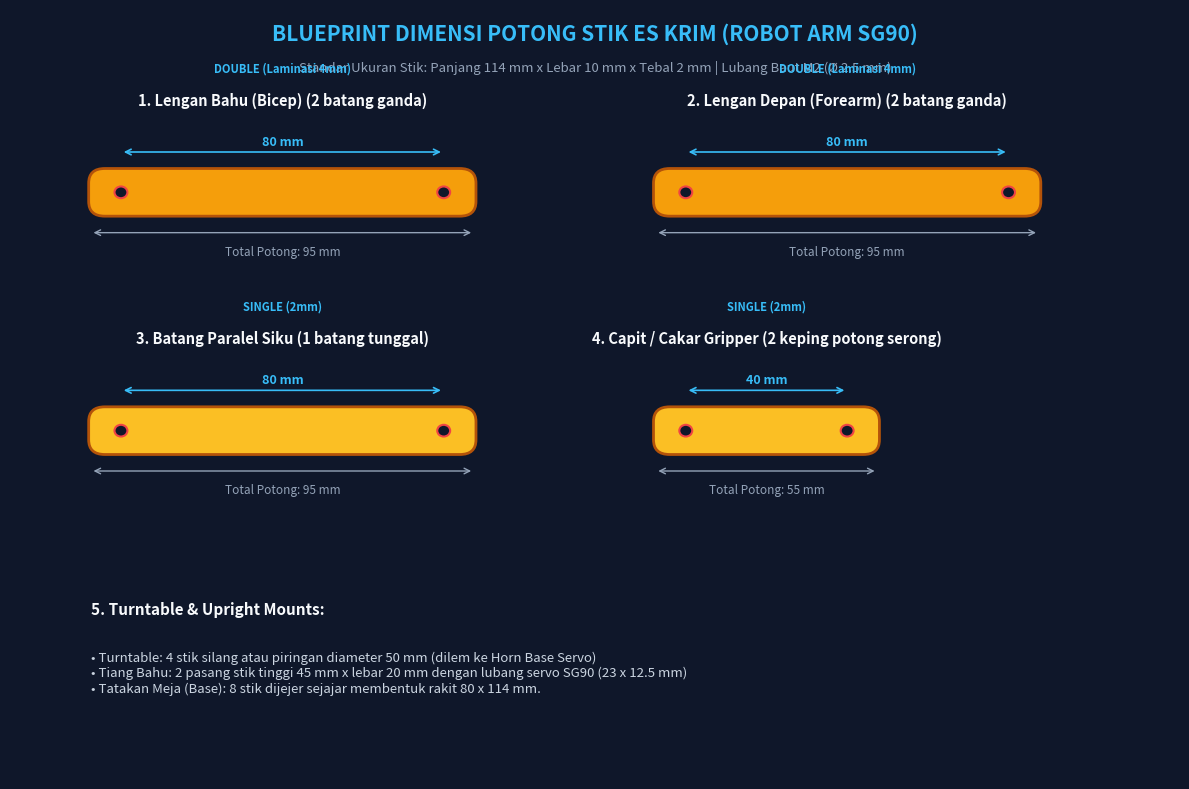
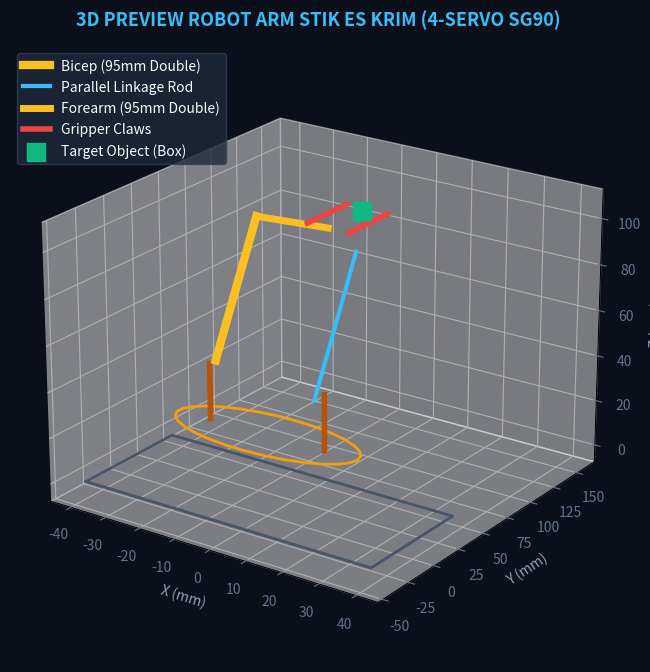

These charts were generated, in order, by the following Python code:
import os
import math
import struct
import numpy as np
import matplotlib.pyplot as plt
import matplotlib.patches as patches
from mpl_toolkits.mplot3d import Axes3D
from mpl_toolkits.mplot3d.art3d import Poly3DCollection

# Output directory
OUT_DIR = r"C:\KULIAHHHHHHHHH\TUGAS KULIAH\SEMESTER 5\IOT + SISTEM KENDALI\desain_arm_stik_eskrim"
os.makedirs(OUT_DIR, exist_ok=True)

# =========================================================================
# STL & OBJ 3D MESH BUILDER
# =========================================================================
class STLMesh:
    def __init__(self):
        self.triangles = []

    def add_triangle(self, p1, p2, p3):
        v1 = np.array(p1, dtype=float)
        v2 = np.array(p2, dtype=float)
        v3 = np.array(p3, dtype=float)
        normal = np.cross(v2 - v1, v3 - v1)
        norm = np.linalg.norm(normal)
        if norm > 1e-9:
            normal = normal / norm
        else:
            normal = np.array([0.0, 0.0, 1.0])
        self.triangles.append((tuple(normal), tuple(p1), tuple(p2), tuple(p3)))

    def add_quad(self, p1, p2, p3, p4):
        self.add_triangle(p1, p2, p3)
        self.add_triangle(p1, p3, p4)

    def add_box(self, cx, cy, cz, sx, sy, sz):
        dx, dy, dz = sx / 2.0, sy / 2.0, sz / 2.0
        x0, x1 = cx - dx, cx + dx
        y0, y1 = cy - dy, cy + dy
        z0, z1 = cz - dz, cz + dz

        c000, c100 = (x0, y0, z0), (x1, y0, z0)
        c110, c010 = (x1, y1, z0), (x0, y1, z0)
        c001, c101 = (x0, y0, z1), (x1, y0, z1)
        c111, c011 = (x1, y1, z1), (x0, y1, z1)

        self.add_quad(c000, c010, c110, c100)
        self.add_quad(c001, c101, c111, c011)
        self.add_quad(c000, c100, c101, c001)
        self.add_quad(c110, c010, c011, c111)
        self.add_quad(c010, c000, c001, c011)
        self.add_quad(c100, c110, c111, c101)

    def add_cylinder(self, cx, cy, z_bottom, z_top, radius_bottom, radius_top=None, segments=20):
        if radius_top is None:
            radius_top = radius_bottom
        angles = [2.0 * math.pi * i / segments for i in range(segments)]
        bot_pts = [(cx + radius_bottom * math.cos(a), cy + radius_bottom * math.sin(a), z_bottom) for a in angles]
        top_pts = [(cx + radius_top * math.cos(a), cy + radius_top * math.sin(a), z_top) for a in angles]

        for i in range(segments):
            ni = (i + 1) % segments
            self.add_quad(bot_pts[i], bot_pts[ni], top_pts[ni], top_pts[i])

        c_bot = (cx, cy, z_bottom)
        c_top = (cx, cy, z_top)
        for i in range(segments):
            ni = (i + 1) % segments
            self.add_triangle(c_bot, bot_pts[ni], bot_pts[i])
            self.add_triangle(c_top, top_pts[i], top_pts[ni])

    def add_stick(self, x1, y1, z1, x2, y2, z2, width=10.0, thickness=2.0):
        """Menambahkan sebatang stik es krim dari koordinat p1 ke p2 dengan penampang width x thickness."""
        p1 = np.array([x1, y1, z1], dtype=float)
        p2 = np.array([x2, y2, z2], dtype=float)
        d = p2 - p1
        L = np.linalg.norm(d)
        if L < 1e-6:
            return
        axis = d / L

        # Normal tegak lurus terhadap sumbu batang
        if abs(axis[2]) < 0.9:
            up = np.array([0, 0, 1.0])
        else:
            up = np.array([0, 1.0, 0])
        right = np.cross(axis, up)
        right = right / np.linalg.norm(right)
        up_actual = np.cross(right, axis)
        up_actual = up_actual / np.linalg.norm(up_actual)

        hw = width / 2.0
        ht = thickness / 2.0

        # 8 sudut box batang stik
        c1 = p1 - right * hw - up_actual * ht
        c2 = p1 + right * hw - up_actual * ht
        c3 = p1 + right * hw + up_actual * ht
        c4 = p1 - right * hw + up_actual * ht

        c5 = p2 - right * hw - up_actual * ht
        c6 = p2 + right * hw - up_actual * ht
        c7 = p2 + right * hw + up_actual * ht
        c8 = p2 - right * hw + up_actual * ht

        # 6 muka
        self.add_quad(c1, c4, c3, c2) # end 1
        self.add_quad(c5, c6, c7, c8) # end 2
        self.add_quad(c1, c2, c6, c5) # bottom
        self.add_quad(c3, c4, c8, c7) # top
        self.add_quad(c1, c5, c8, c4) # left
        self.add_quad(c2, c3, c7, c6) # right

    def add_sg90(self, cx, cy, cz, rot_axis="z", angle_deg=0):
        """Menambahkan representasi servo SG90 mini."""
        # Body dasar 22.8 x 12.2 x 22.5 mm
        self.add_box(cx, cy, cz, 22.8, 12.2, 22.5)
        # Telinga baut
        self.add_box(cx, cy, cz + 6.0, 32.0, 12.0, 2.0)
        # Menara gir
        self.add_cylinder(cx + 5.5, cy, cz + 11.25, cz + 16.0, 5.5, 5.5, segments=16)
        # Horn putih
        self.add_cylinder(cx + 5.5, cy, cz + 16.0, cz + 18.0, 3.5, 3.5, segments=12)
        self.add_box(cx + 10.5, cy, cz + 17.0, 12.0, 4.0, 1.8)

    def write_binary_stl(self, filepath, name="Model"):
        header = f"Popsicle Stick Robotic Arm: {name}".encode('ascii')[:80]
        header = header.ljust(80, b'\0')
        count = len(self.triangles)

        with open(filepath, "wb") as f:
            f.write(header)
            f.write(struct.pack("<I", count))
            for normal, v1, v2, v3 in self.triangles:
                f.write(struct.pack("<3f", *normal))
                f.write(struct.pack("<3f", *v1))
                f.write(struct.pack("<3f", *v2))
                f.write(struct.pack("<3f", *v3))
                f.write(struct.pack("<H", 0))
        print(f"Exported STL: {filepath} ({count} triangles, {os.path.getsize(filepath) / 1024:.1f} KB)")

    def write_obj(self, filepath):
        with open(filepath, "w", encoding="utf-8") as f:
            f.write("# Popsicle Stick Robotic Arm - Tinkercad & SolidWorks Ready\n")
            vert_map = {}
            vert_list = []
            faces = []

            def get_v_idx(pt):
                key = (round(pt[0], 3), round(pt[1], 3), round(pt[2], 3))
                if key not in vert_map:
                    vert_map[key] = len(vert_list) + 1
                    vert_list.append(key)
                return vert_map[key]

            for normal, v1, v2, v3 in self.triangles:
                i1 = get_v_idx(v1)
                i2 = get_v_idx(v2)
                i3 = get_v_idx(v3)
                faces.append((i1, i2, i3))

            for v in vert_list:
                f.write(f"v {v[0]:.3f} {v[1]:.3f} {v[2]:.3f}\n")
            for face in faces:
                f.write(f"f {face[0]} {face[1]} {face[2]}\n")
        print(f"Exported OBJ: {filepath} ({len(faces)} faces, {os.path.getsize(filepath) / 1024:.1f} KB)")


# =========================================================================
# 1. BUILD COMPLETE 3D ASSEMBLY ROBOT ARM STIK ES KRIM
# =========================================================================
def build_assembly_3d():
    mesh = STLMesh()
    W = 10.0  # Lebar stik es krim
    T = 2.0   # Tebal stik tunggal
    T2 = 4.0  # Tebal stik ganda (laminasi 2 lapis)

    # -------------------------------------------------------------
    # 1. BASE RAFT (Tatakan Meja dari 8 Stik Es Krim Sejajar 80 x 114 mm)
    # -------------------------------------------------------------
    for i in range(8):
        y_pos = -35.0 + i * 10.0
        # Di tengah kita beri celah untuk Servo 1 (Base Yaw)
        if -12.0 < y_pos < 12.0:
            # Bagian kiri & kanan servo slot
            mesh.add_box(-35.0, y_pos, 1.0, 44.0, 9.6, T)
            mesh.add_box(35.0, y_pos, 1.0, 44.0, 9.6, T)
        else:
            mesh.add_box(0, y_pos, 1.0, 114.0, 9.6, T)

    # 2 Stik Penguat Melintang di Bawah Base
    mesh.add_box(-45.0, 0, -1.0, 9.6, 80.0, T)
    mesh.add_box(45.0, 0, -1.0, 9.6, 80.0, T)

    # SERVO 1: BASE ROTATION SERVO (di tengah tatakan)
    mesh.add_sg90(0, 0, 12.0)

    # -------------------------------------------------------------
    # 2. TURNTABLE PLATFORM (Piringan Putar di atas Servo Base)
    # Terbuat dari 4 stik es krim silang/persegi (Z = 28..32 mm)
    # -------------------------------------------------------------
    mesh.add_box(0, 0, 30.0, 50.0, 50.0, T2)
    # Poros tumpuan putar
    mesh.add_cylinder(0, 0, 27.0, 30.0, 4.0, 4.0, segments=16)

    # -------------------------------------------------------------
    # 3. UPRIGHT BRACKET (Tiang Penopang Servo Bahu & Pivot)
    # Berdiri di sisi kiri & kanan turntable (Z = 32..65 mm)
    # -------------------------------------------------------------
    # Tiang Kiri (Penyangga Servo 2 - Shoulder)
    mesh.add_box(-16.0, 0, 48.0, T2, 28.0, 34.0)
    # Tiang Kanan (Penyangga Servo 3 - Elbow / Parallel Linkage)
    mesh.add_box(16.0, 0, 48.0, T2, 28.0, 34.0)

    # SERVO 2: SHOULDER SERVO (Bahu Kiri, Z = 52 mm)
    mesh.add_box(-22.0, 0, 52.0, 12.2, 22.8, 22.5)
    # Poros output keluar ke arah kanan (dalam)
    mesh.add_cylinder(-16.0, 5.5, 52.0, 52.0, 5.0, 5.0, segments=12)

    # SERVO 3: ELBOW SERVO (Siku Kanan - Ditempatkan di Base agar enteng!)
    mesh.add_box(22.0, -15.0, 52.0, 12.2, 22.8, 22.5)
    mesh.add_cylinder(16.0, -9.5, 52.0, 52.0, 5.0, 5.0, segments=12)

    # -------------------------------------------------------------
    # 4. LOWER ARM (LENGAN BAHU / BICEP) - Stik Ganda Laminasi 95mm
    # Poros Bawah: (-16, 5.5, 52) -> Poros Siku: (-16, 45, 105)
    # Panjang link Center-to-Center = 80 mm
    # -------------------------------------------------------------
    p_shoulder = np.array([-16.0, 5.5, 52.0])
    p_elbow = np.array([-16.0, 45.0, 105.0])
    mesh.add_stick(p_shoulder[0], p_shoulder[1], p_shoulder[2],
                   p_elbow[0], p_elbow[1], p_elbow[2], width=W, thickness=T2)

    # -------------------------------------------------------------
    # 5. PARALLEL ROD (Batang Jajar Genjang Penggerak Siku)
    # Menghubungkan tuas servo 3 di base ke tuas segitiga siku
    # Panjang persis 80 mm agar paralel dengan Bicep!
    # -------------------------------------------------------------
    p_link_bot = np.array([16.0, -9.5, 52.0])
    p_link_top = np.array([16.0, 30.0, 105.0])
    mesh.add_stick(p_link_bot[0], p_link_bot[1], p_link_bot[2],
                   p_link_top[0], p_link_top[1], p_link_top[2], width=W, thickness=T)

    # Palang segitiga siku penghubung kiri & kanan (Cross bar siku)
    mesh.add_box(0, 45.0, 105.0, 36.0, W, T2)
    mesh.add_cylinder(-16.0, 45.0, 102.0, 108.0, 2.5, 2.5, segments=12)
    mesh.add_cylinder(16.0, 30.0, 102.0, 108.0, 2.5, 2.5, segments=12)

    # -------------------------------------------------------------
    # 6. FOREARM (LENGAN DEPAN) - Stik Ganda Laminasi 95mm
    # Dari Siku (-16, 45, 105) memanjang ke Pergelangan (Wrist): (-16, 115, 85)
    # Center-to-Center = 80 mm
    # -------------------------------------------------------------
    p_wrist = np.array([-16.0, 115.0, 85.0])
    mesh.add_stick(p_elbow[0], p_elbow[1], p_elbow[2],
                   p_wrist[0], p_wrist[1], p_wrist[2], width=W, thickness=T2)

    # -------------------------------------------------------------
    # 7. GRIPPER ASSEMBLY (Dudukan Servo Capit & Cakar Stik Es Krim)
    # Terletak di ujung lengan depan (Z = 85 mm, Y = 115..165 mm)
    # -------------------------------------------------------------
    # Dudukan Servo 4 Gripper (Dibuat dari 3 potong stik es krim kotak)
    mesh.add_box(-16.0, 125.0, 85.0, 30.0, 24.0, T2)

    # SERVO 4: GRIPPER SERVO (SG90 mini posisi flat tidur)
    mesh.add_box(-16.0, 125.0, 93.0, 22.8, 12.2, 16.0)
    # Poros gir horn di Z = 100 mm
    mesh.add_cylinder(-10.5, 125.0, 98.0, 101.5, 4.5, 4.5, segments=12)

    # Cakar Kiri (Fixed / Linkage Claw) dari stik es krim
    mesh.add_box(-26.0, 150.0, 85.0, 6.0, 42.0, T2)
    mesh.add_box(-23.0, 168.0, 85.0, 10.0, 6.0, T2) # Ujung kait capit kiri

    # Cakar Kanan (Moving Claw) digerakkan langsung oleh Horn Servo
    mesh.add_box(-6.0, 150.0, 85.0, 6.0, 42.0, T2)
    mesh.add_box(-9.0, 168.0, 85.0, 10.0, 6.0, T2) # Ujung kait capit kanan

    # Target Object: Balok kubus mini 15x15x15 mm (simulasi benda yang diangkat)
    mesh.add_box(-16.0, 165.0, 85.0, 14.0, 14.0, 14.0)

    return mesh


# =========================================================================
# 2. BUILD 3D FLAT PATTERN (KOMPONEN STIK ES KRIM TERURAI DATAR)
# =========================================================================
def build_flat_parts_3d():
    mesh = STLMesh()
    T = 2.0
    T2 = 4.0
    W = 10.0

    # Layout part stik terurai di bidang datar XY (Z = 0..4 mm)
    # 1. Stik Lengan Utama 1 (Bicep Link 95 mm - Double tebal 4mm)
    mesh.add_box(-40.0, 0, 2.0, W, 95.0, T2)
    # Lubang pivot atas & bawah
    mesh.add_cylinder(-40.0, -40.0, -0.5, 4.5, 1.5, 1.5, segments=12)
    mesh.add_cylinder(-40.0, 40.0, -0.5, 4.5, 1.5, 1.5, segments=12)

    # 2. Stik Lengan Utama 2 (Forearm Link 95 mm - Double tebal 4mm)
    mesh.add_box(-25.0, 0, 2.0, W, 95.0, T2)
    mesh.add_cylinder(-25.0, -40.0, -0.5, 4.5, 1.5, 1.5, segments=12)
    mesh.add_cylinder(-25.0, 40.0, -0.5, 4.5, 1.5, 1.5, segments=12)

    # 3. Batang Paralel (Linkage Rod 95 mm - Tebal 2mm)
    mesh.add_box(-10.0, 0, 1.0, W, 95.0, T)
    mesh.add_cylinder(-10.0, -40.0, -0.5, 2.5, 1.5, 1.5, segments=12)
    mesh.add_cylinder(-10.0, 40.0, -0.5, 2.5, 1.5, 1.5, segments=12)

    # 4. Tiang Penopang Turntable (2 keping 45 mm x 20 mm)
    mesh.add_box(10.0, -25.0, 2.0, 20.0, 45.0, T2)
    mesh.add_box(10.0, 25.0, 2.0, 20.0, 45.0, T2)

    # 5. Cakar Capit Gripper (2 keping stik lancip 50 mm)
    mesh.add_box(30.0, -20.0, 1.0, W, 50.0, T)
    mesh.add_box(30.0, 20.0, 1.0, W, 50.0, T)

    # 6. Plat Turntable (50 x 50 mm)
    mesh.add_box(55.0, 0, 1.0, 50.0, 50.0, T2)
    mesh.add_cylinder(55.0, 0, -0.5, 4.5, 3.0, 3.0, segments=16)

    return mesh


# =========================================================================
# 3. GENERATE 2D BLUEPRINT & CUTTING PATTERN (SVG & DXF)
# =========================================================================
def generate_blueprint_svg(out_path):
    svg = """<?xml version="1.0" encoding="UTF-8"?>
<svg xmlns="http://www.w3.org/2000/svg" viewBox="0 0 850 620" width="850px" height="620px" style="background:#0F172A; font-family:'Segoe UI',Roboto,Helvetica,sans-serif;">
  <defs>
    <style>
      .title { fill: #38BDF8; font-size: 18px; font-weight: bold; }
      .subtitle { fill: #94A3B8; font-size: 11px; }
      .header-box { fill: #1E293B; stroke: #334155; stroke-width: 1.5; }
      .wood { fill: #FDE68A; stroke: #D97706; stroke-width: 1.5; rx: 5; }
      .wood-laminate { fill: #FCD34D; stroke: #B45309; stroke-width: 2.0; rx: 5; }
      .hole { fill: #0F172A; stroke: #EF4444; stroke-width: 1.5; }
      .center-line { stroke: #EF4444; stroke-width: 0.8; stroke-dasharray: 4 2; }
      .dim-line { stroke: #38BDF8; stroke-width: 1.0; }
      .dim-text { fill: #38BDF8; font-size: 10px; font-weight: bold; text-anchor: middle; }
      .part-name { fill: #F8FAFC; font-size: 12px; font-weight: bold; }
      .part-desc { fill: #94A3B8; font-size: 9.5px; }
      .badge { fill: #0284C7; rx: 3; }
      .badge-text { fill: #FFFFFF; font-size: 9px; font-weight: bold; text-anchor: middle; }
      .note-box { fill: #1E293B; stroke: #0284C7; stroke-width: 1; rx: 4; }
      .note-text { fill: #E2E8F0; font-size: 10px; }
      .warn-text { fill: #FBBF24; font-size: 10px; font-weight: bold; }
    </style>
    <!-- Arrow marker -->
    <marker id="arrow" viewBox="0 0 10 10" refX="5" refY="5" markerWidth="6" markerHeight="6" orient="auto-start-reverse">
      <path d="M 0 1.5 L 10 5 L 0 8.5 z" fill="#38BDF8"/>
    </marker>
  </defs>

  <!-- TITLE BLOCK -->
  <rect x="20" y="15" width="810" height="60" class="header-box" rx="6"/>
  <text x="35" y="40" class="title">BLUEPRINT RANGKA ROBOT ARM STIK ES KRIM (4/5 SERVO SG90)</text>
  <text x="35" y="58" class="subtitle">Skala Pemotongan &amp; Titik Pengeboran Presisi | Tinkercad &amp; SolidWorks Ready Reference</text>
  <text x="680" y="42" class="badge-text" style="fill:#38BDF8; font-size:12px;">SISTEM KENDALI &amp; IOT</text>
  <text x="680" y="58" class="badge-text" style="fill:#94A3B8; font-size:10px;">SEMESTER 5</text>

  <!-- PART 1: LENGAN BAWAH (BICEP / LOWER ARM) -->
  <g transform="translate(30, 95)">
    <rect x="0" y="0" width="230" height="155" class="header-box" rx="4"/>
    <text x="12" y="22" class="part-name">1. Lengan Bahu (Bicep)</text>
    <rect x="155" y="10" width="65" height="16" class="badge"/>
    <text x="187" y="22" class="badge-text">2 LAPIS STIK</text>

    <!-- Stick representation (Horizontal: 95mm equivalent scale x2.0) -->
    <!-- Length: 95mm * 2.0 = 190px, Width: 10mm * 2.0 = 20px -->
    <rect x="20" y="50" width="190" height="20" class="wood-laminate"/>
    <!-- Lubang Pivot 1 (7.5mm dari tepi -> 15px) -->
    <circle cx="35" cy="60" r="4" class="hole"/>
    <!-- Lubang Pivot 2 (80mm jarak -> 160px) -->
    <circle cx="195" cy="60" r="4" class="hole"/>
    
    <!-- Garis Dimensi Jarak Lubang (80 mm) -->
    <line x1="35" y1="85" x2="195" y2="85" class="dim-line" marker-start="url(#arrow)" marker-end="url(#arrow)"/>
    <text x="115" y="98" class="dim-text">80.0 mm (Center-to-Center)</text>

    <!-- Garis Dimensi Panjang Total (95 mm) -->
    <line x1="20" y1="112" x2="210" y2="112" class="dim-line" marker-start="url(#arrow)" marker-end="url(#arrow)"/>
    <text x="115" y="125" class="dim-text">Panjang Total Potong: 95.0 mm</text>

    <text x="12" y="145" class="part-desc">• Lem rangkap 2 stik agar kaku (tebal 4mm). Bor lubang Ø 2.5mm.</text>
  </g>

  <!-- PART 2: LENGAN DEPAN (FOREARM) -->
  <g transform="translate(280, 95)">
    <rect x="0" y="0" width="230" height="155" class="header-box" rx="4"/>
    <text x="12" y="22" class="part-name">2. Lengan Depan (Forearm)</text>
    <rect x="155" y="10" width="65" height="16" class="badge"/>
    <text x="187" y="22" class="badge-text">2 LAPIS STIK</text>

    <rect x="20" y="50" width="190" height="20" class="wood-laminate"/>
    <circle cx="35" cy="60" r="4" class="hole"/>
    <circle cx="195" cy="60" r="4" class="hole"/>

    <line x1="35" y1="85" x2="195" y2="85" class="dim-line" marker-start="url(#arrow)" marker-end="url(#arrow)"/>
    <text x="115" y="98" class="dim-text">80.0 mm (Center-to-Center)</text>

    <line x1="20" y1="112" x2="210" y2="112" class="dim-line" marker-start="url(#arrow)" marker-end="url(#arrow)"/>
    <text x="115" y="125" class="dim-text">Panjang Total Potong: 95.0 mm</text>

    <text x="12" y="145" class="part-desc">• Ujung depan dipasangi dudukan servo capit (Gripper).</text>
  </g>

  <!-- PART 3: BATANG PARALEL (PARALLEL LINKAGE ROD) -->
  <g transform="translate(530, 95)">
    <rect x="0" y="0" width="290" height="155" class="header-box" rx="4"/>
    <text x="12" y="22" class="part-name">3. Batang Paralel (Siku Rendah)</text>
    <rect x="210" y="10" width="68" height="16" class="badge" style="fill:#10B981;"/>
    <text x="244" y="22" class="badge-text">1 LAPIS (RINGAN)</text>

    <rect x="20" y="50" width="190" height="20" class="wood"/>
    <circle cx="35" cy="60" r="4" class="hole"/>
    <circle cx="195" cy="60" r="4" class="hole"/>

    <line x1="35" y1="85" x2="195" y2="85" class="dim-line" marker-start="url(#arrow)" marker-end="url(#arrow)"/>
    <text x="115" y="98" class="dim-text">80.0 mm (Wajib Sama dgn Bahu!)</text>

    <text x="12" y="125" class="warn-text">KUNCI ANTI-LETOY:</text>
    <text x="12" y="142" class="part-desc">Menyalurkan torsi servo siku dari bawah ke atas tanpa</text>
    <text x="12" y="153" class="part-desc">beban servo bertumpuk di siku arm.</text>
  </g>

  <!-- PART 4: UPRIGHT PILLARS / TIANG PENOPANG -->
  <g transform="translate(30, 270)">
    <rect x="0" y="0" width="230" height="165" class="header-box" rx="4"/>
    <text x="12" y="22" class="part-name">4. Tiang Penopang Bahu (x2)</text>
    <text x="12" y="38" class="part-desc">Tegak di atas turntable menopang Servo 2 &amp; 3</text>

    <!-- Upright Stick (Vertical 45mm x 20mm scale) -->
    <rect x="35" y="55" width="40" height="90" class="wood-laminate"/>
    <!-- Slot Servo SG90: 23mm x 12.2mm -> scale: 24px x 46px -->
    <rect x="43" y="75" width="24" height="46" class="hole"/>
    <circle cx="55" cy="65" r="3" class="hole"/>
    <circle cx="55" cy="130" r="3" class="hole"/>

    <text x="100" y="75" class="dim-text" style="text-anchor:start;">Tinggi: 45 mm</text>
    <text x="100" y="95" class="dim-text" style="text-anchor:start;">Lebar: 20 mm (2 stik)</text>
    <text x="100" y="115" class="dim-text" style="text-anchor:start;">Slot: 23 x 12.5 mm</text>
    <text x="100" y="135" class="dim-text" style="text-anchor:start;">(Pas body SG90)</text>
  </g>

  <!-- PART 5: MEKANISME CAPIT (GRIPPER STIK ES KRIM) -->
  <g transform="translate(280, 270)">
    <rect x="0" y="0" width="230" height="165" class="header-box" rx="4"/>
    <text x="12" y="22" class="part-name">5. Sepasang Cakar Capit</text>
    <text x="12" y="38" class="part-desc">2 bilah stik dipotong serong membentuk paruh</text>

    <!-- Jari 1 -->
    <polygon points="30,65 140,55 135,70 30,75" class="wood"/>
    <circle cx="45" cy="70" r="3" class="hole"/>
    <text x="155" y="65" class="dim-text" style="text-anchor:start;">Panjang: 55 mm</text>

    <!-- Jari 2 -->
    <polygon points="30,105 140,115 135,100 30,95" class="wood"/>
    <circle cx="45" cy="100" r="3" class="hole"/>
    <text x="155" y="110" class="dim-text" style="text-anchor:start;">Sudut Serong 15°</text>

    <rect x="12" y="130" width="206" height="26" class="note-box"/>
    <text x="18" y="147" class="note-text" style="fill:#38BDF8;">Tip: Pasang karet gelang di ujung paruh agar cengkeram kuat!</text>
  </g>

  <!-- PART 6: TURNTABLE & BASE RAFT -->
  <g transform="translate(530, 270)">
    <rect x="0" y="0" width="290" height="165" class="header-box" rx="4"/>
    <text x="12" y="22" class="part-name">6. Turntable &amp; Tatakan Meja (Base)</text>
    
    <!-- Base Raft (8 sticks) -->
    <rect x="20" y="50" width="100" height="95" class="wood" style="fill:#334155; stroke:#64748B;"/>
    <text x="70" y="85" class="dim-text" style="fill:#F8FAFC;">Base Meja</text>
    <text x="70" y="100" class="dim-text" style="fill:#94A3B8;">80 x 114 mm</text>
    <rect x="58" y="105" width="24" height="13" class="hole"/>
    <text x="70" y="115" style="font-size:7px; fill:#EF4444; text-anchor:middle;">Slot SG90</text>

    <!-- Turntable Disc -->
    <circle cx="190" cy="95" r="35" class="wood-laminate"/>
    <circle cx="190" cy="95" r="5" class="hole"/>
    <text x="190" y="145" class="dim-text">Turntable Ø 50mm</text>
    <text x="190" y="157" class="part-desc" style="text-anchor:middle;">Dilem ke Horn Servo 1</text>
  </g>

  <!-- PANDUAN PERAKITAN & ATURAN TEKNIS -->
  <g transform="translate(30, 455)">
    <rect x="0" y="0" width="790" height="145" class="note-box" style="stroke:#0284C7; stroke-width:1.5;"/>
    <text x="20" y="25" class="part-name" style="fill:#38BDF8;">PANDUAN PERAKITAN CEPAT (ASSEMBLY CHECKLIST)</text>

    <text x="20" y="48" class="note-text">1. ALAT: Cutter tajam, penggaris besi, bor mini/solder runcing (Ø 2–2.5mm), lem tembak (hot glue) + lem Korea (Alteco).</text>
    <text x="20" y="68" class="note-text">2. LAMINASI: Bagian Lengan Bahu (Part 1) dan Lengan Depan (Part 2) HARUS 2 lapis stik yang dilem rapat dengan lem Alteco.</text>
    <text x="20" y="88" class="note-text">3. PIVOT (SENDI): Gunakan baut M2 x 12mm atau tusuk sate/tusuk gigi bambu yang ujungnya ditahan tetesan lem tembak.</text>
    <text x="20" y="108" class="note-text">4. KALIBRASI 90°: Sebelum memasang lengan ke gir servo SG90, tancapkan servo ke Arduino dan beri sinyal posisi 90° (tengah).</text>
    <text x="20" y="128" class="warn-text">5. POWER SUPPLY: Jangan supply 4/5 servo langsung dari pin 5V Arduino! Gunakan Adaptor eksternal 5V 2A-3A (Common Ground).</text>
  </g>
</svg>
"""
    with open(out_path, "w", encoding="utf-8") as f:
        f.write(svg)
    print(f"Exported SVG: {out_path}")


# =========================================================================
# 4. GENERATE 2D DXF FOR SOLIDWORKS SKETCH
# =========================================================================
def generate_dxf(out_path):
    # Minimalist DXF R12 output containing the exact cutting outlines and hole centers
    lines = [
        "0", "SECTION",
        "2", "ENTITIES",
    ]

    def add_dxf_line(x1, y1, x2, y2, layer="CUT"):
        lines.extend([
            "0", "LINE",
            "8", layer,
            "10", f"{x1:.3f}",
            "20", f"{y1:.3f}",
            "30", "0.0",
            "11", f"{x2:.3f}",
            "21", f"{y2:.3f}",
            "31", "0.0"
        ])

    def add_dxf_circle(cx, cy, radius, layer="HOLE"):
        lines.extend([
            "0", "CIRCLE",
            "8", layer,
            "10", f"{cx:.3f}",
            "20", f"{cy:.3f}",
            "30", "0.0",
            "40", f"{radius:.3f}"
        ])

    def add_stick_dxf(x, y, length, width, hole_dist, layer="WOOD"):
        hw = width / 2.0
        # Kotak stik
        add_dxf_line(x, y - hw, x + length, y - hw, layer)
        add_dxf_line(x + length, y - hw, x + length, y + hw, layer)
        add_dxf_line(x + length, y + hw, x, y + hw, layer)
        add_dxf_line(x, y + hw, x, y - hw, layer)
        # Dua lubang pivot
        margin = (length - hole_dist) / 2.0
        add_dxf_circle(x + margin, y, 1.25, "HOLE")
        add_dxf_circle(x + margin + hole_dist, y, 1.25, "HOLE")

    # Part 1: Bicep (95 mm, hole dist 80 mm)
    add_stick_dxf(10, 20, 95.0, 10.0, 80.0)
    # Part 2: Forearm (95 mm, hole dist 80 mm)
    add_stick_dxf(10, 40, 95.0, 10.0, 80.0)
    # Part 3: Parallel Rod (95 mm, hole dist 80 mm)
    add_stick_dxf(10, 60, 95.0, 10.0, 80.0)

    # Turntable Circle Dia 50mm
    add_dxf_circle(150, 40, 25.0, "CUT")
    add_dxf_circle(150, 40, 3.0, "HOLE")

    lines.extend(["0", "ENDSEC", "0", "EOF"])

    with open(out_path, "w", encoding="utf-8") as f:
        f.write("\n".join(lines))
    print(f"Exported DXF: {out_path}")


# =========================================================================
# 5. RENDER HIGH-RES PNG PREVIEW (2D BLUEPRINT & 3D ASSEMBLY)
# =========================================================================
def render_visual_previews():
    # A. 2D BLUEPRINT DIAGRAM (Matplotlib High-Res)
    fig, ax = plt.subplots(figsize=(12, 8), dpi=180)
    fig.patch.set_facecolor('#0F172A')
    ax.set_facecolor('#0F172A')

    # Draw diagram elements
    # Title
    ax.text(0.5, 0.96, "BLUEPRINT DIMENSI POTONG STIK ES KRIM (ROBOT ARM SG90)",
            color='#38BDF8', fontsize=15, weight='bold', ha='center', transform=ax.transAxes)
    ax.text(0.5, 0.92, "Standar Ukuran Stik: Panjang 114 mm x Lebar 10 mm x Tebal 2 mm | Lubang Baut M2 (Ø 2.5 mm)",
            color='#94A3B8', fontsize=9.5, ha='center', transform=ax.transAxes)

    # Helper function to draw stick in matplotlib
    def draw_stick_dim(x, y, L, W, hole_span, name, qty, is_double=True):
        color = '#F59E0B' if is_double else '#FBBF24'
        # Body
        rect = patches.FancyBboxPatch((x, y - W/2), L, W, boxstyle="round,pad=0.5,rounding_size=4",
                                      facecolor=color, edgecolor='#B45309', linewidth=2.0)
        ax.add_patch(rect)
        # Holes
        margin = (L - hole_span) / 2.0
        h1 = patches.Circle((x + margin, y), 1.6, facecolor='#0F172A', edgecolor='#EF4444', linewidth=1.5)
        h2 = patches.Circle((x + margin + hole_span, y), 1.6, facecolor='#0F172A', edgecolor='#EF4444', linewidth=1.5)
        ax.add_patch(h1)
        ax.add_patch(h2)

        # Dimension arrows
        ax.annotate('', xy=(x + margin, y + W/2 + 5), xytext=(x + margin + hole_span, y + W/2 + 5),
                    arrowprops=dict(arrowstyle='<->', color='#38BDF8', lw=1.2))
        ax.text(x + margin + hole_span/2, y + W/2 + 7, f"{hole_span} mm", color='#38BDF8',
                fontsize=9, weight='bold', ha='center')

        # Total length
        ax.annotate('', xy=(x, y - W/2 - 5), xytext=(x + L, y - W/2 - 5),
                    arrowprops=dict(arrowstyle='<->', color='#94A3B8', lw=1.0))
        ax.text(x + L/2, y - W/2 - 11, f"Total Potong: {L} mm", color='#94A3B8', fontsize=8.5, ha='center')

        # Labels
        tag = "DOUBLE (Laminasi 4mm)" if is_double else "SINGLE (2mm)"
        ax.text(x + L/2, y + W/2 + 18, f"{name} ({qty})", color='#F8FAFC', fontsize=10.5, weight='bold', ha='center')
        ax.text(x + L/2, y + W/2 + 27, tag, color='#38BDF8', fontsize=8, weight='bold', ha='center')

    # Draw sticks
    draw_stick_dim(20, 110, 95, 12, 80, "1. Lengan Bahu (Bicep)", "2 batang ganda", is_double=True)
    draw_stick_dim(160, 110, 95, 12, 80, "2. Lengan Depan (Forearm)", "2 batang ganda", is_double=True)
    draw_stick_dim(20, 45, 95, 12, 80, "3. Batang Paralel Siku", "1 batang tunggal", is_double=False)
    draw_stick_dim(160, 45, 55, 12, 40, "4. Capit / Cakar Gripper", "2 keping potong serong", is_double=False)

    # Turntable & Base diagram
    ax.text(20, -5, "5. Turntable & Upright Mounts:", color='#F8FAFC', fontsize=11, weight='bold')
    ax.text(20, -15, "• Turntable: 4 stik silang atau piringan diameter 50 mm (dilem ke Horn Base Servo)\n"
                     "• Tiang Bahu: 2 pasang stik tinggi 45 mm x lebar 20 mm dengan lubang servo SG90 (23 x 12.5 mm)\n"
                     "• Tatakan Meja (Base): 8 stik dijejer sejajar membentuk rakit 80 x 114 mm.",
            color='#CBD5E1', fontsize=9.5, va='top')

    ax.set_xlim(0, 290)
    ax.set_ylim(-50, 160)
    ax.axis('off')

    plt.tight_layout()
    bp_png = os.path.join(OUT_DIR, "blueprint_dimensi_stik_eskrim.png")
    plt.savefig(bp_png, dpi=180, facecolor=fig.get_facecolor(), edgecolor='none')
    plt.close()
    print(f"Exported Blueprint PNG: {bp_png}")

    # B. 3D ASSEMBLY PREVIEW RENDER
    fig = plt.figure(figsize=(10, 8), dpi=150)
    fig.patch.set_facecolor('#0B0F19')
    ax = fig.add_subplot(111, projection='3d')
    ax.set_facecolor('#0B0F19')

    # Visual stick lines in 3D
    # Base
    ax.plot([-40, 40, 40, -40, -40], [-40, -40, 40, 40, -40], [0, 0, 0, 0, 0], color='#475569', lw=2)
    # Turntable
    theta = np.linspace(0, 2*np.pi, 30)
    ax.plot(25*np.cos(theta), 25*np.sin(theta), np.full_like(theta, 28), color='#F59E0B', lw=2)
    # Shoulder Pillar
    ax.plot([-16, -16], [0, 0], [28, 52], color='#B45309', lw=4)
    ax.plot([16, 16], [0, 0], [28, 52], color='#B45309', lw=4)
    # Bicep
    ax.plot([-16, -16], [5.5, 45], [52, 105], color='#FBBF24', lw=6, label='Bicep (95mm Double)')
    # Parallel Link
    ax.plot([16, 16], [-9.5, 30], [52, 105], color='#38BDF8', lw=3, label='Parallel Linkage Rod')
    # Forearm
    ax.plot([-16, -16], [45, 115], [105, 85], color='#FBBF24', lw=5, label='Forearm (95mm Double)')
    # Gripper
    ax.plot([-22, -22], [115, 155], [85, 85], color='#EF4444', lw=4, label='Gripper Claws')
    ax.plot([-10, -10], [115, 155], [85, 85], color='#EF4444', lw=4)
    # Target Box
    ax.scatter([-16], [150], [85], color='#10B981', s=150, marker='s', label='Target Object (Box)')

    ax.set_title("3D PREVIEW ROBOT ARM STIK ES KRIM (4-SERVO SG90)", color='#38BDF8', fontsize=13, weight='bold', pad=15)
    ax.set_xlabel("X (mm)", color='#94A3B8')
    ax.set_ylabel("Y (mm)", color='#94A3B8')
    ax.set_zlabel("Z (mm)", color='#94A3B8')
    ax.tick_params(colors='#64748B')
    ax.view_init(elev=22, azim=-55)
    ax.legend(facecolor='#1E293B', edgecolor='#334155', labelcolor='#F8FAFC', loc='upper left')

    prev_png = os.path.join(OUT_DIR, "preview_3d_assembly.png")
    plt.savefig(prev_png, dpi=150, facecolor=fig.get_facecolor(), edgecolor='none')
    plt.close()
    print(f"Exported 3D Preview PNG: {prev_png}")


# =========================================================================
# 6. WRITE COMPLETE ASSEMBLY & SOLIDWORKS/TINKERCAD GUIDE (MARKDOWN)
# =========================================================================
def write_markdown_guide():
    md = """# PANDUAN LENGKAP ROBOT ARM STIK ES KRIM (4 / 5 SERVO SG90)
**Tugas Kuliah: Sistem Kendali & IoT - Semester 5**  
*CAD Ready: SolidWorks & Tinkercad Compatible*

---

## 1. Daftar File Hasil Generate

Semua file telah di-generate secara presisi dalam folder `desain_arm_stik_eskrim`:

1. **`arm_stik_eskrim_assembly.stl`** & **`.obj`**:
   * Model 3D utuh assembly (tatakan, turntable, lengan, hingga gripper capit).
   * Siap langsung di-drag & drop ke **Tinkercad** atau di-import via *Insert > Part* di **SolidWorks**.
2. **`arm_stik_eskrim_flat_parts.stl`** & **`.obj`**:
   * Seluruh part stik es krim dalam bentuk kepingan datar terurai (flat pattern). Cocok untuk acuan pemotongan 1:1.
3. **`pola_potong_stik_eskrim.dxf`**:
   * File vektor standar CAD. Bisa langsung di-*Import into New Part as 2D Sketch* di **SolidWorks**.
4. **`pola_potong_stik_eskrim.svg`**:
   * Gambar vektor resolusi tinggi skala millimeter untuk print kertas pola.
5. **`blueprint_dimensi_stik_eskrim.png`**:
   * Gambar teknis visual berisi ukuran potong (mm) dan jarak lubang baut.
6. **`preview_3d_assembly.png`**:
   * Visualisasi render 3D tampak isometrik.

---

## 2. Kebutuhan Bahan & Alat (BOM)

| No | Bahan / Komponen | Jumlah | Keterangan |
|---|---|---|---|
| 1 | **Stik Es Krim Standar** | 15–20 batang | Dimensi standar ~114 mm x 10 mm x 2 mm |
| 2 | **Micro Servo TowerPro SG90** | 4 pcs (atau 5 pcs) | Dilengkapi horn & sekrup bawaan |
| 3 | **Baut & Mur M2 atau M2.5** | 6–8 pasang | Panjang 10–15 mm untuk sendi pivot (bisa diganti tusuk sate + lem) |
| 4 | **Lem Tembak (Hot Glue)** | 2–3 stik | Untuk merekatkan servo & base |
| 5 | **Lem Cyanoacrylate (Alteco / Lem G / Korea)** | 1 botol | **WAJIB** untuk melaminasi 2 lapis stik agar kaku |
| 6 | **Karet Gelang / Busa Tipis** | 1–2 pcs | Ditempel pada ujung capit (gripper) agar tidak licin |
| 7 | **Mikrokontroler (Arduino Uno / ESP32)** | 1 unit | Kontroler sinyal PWM servo |
| 8 | **Power Supply Eksternal 5V 2A-3A** | 1 unit | Sangat penting! Hindari memberi daya 4 servo dari pin 5V Arduino |

---

## 3. Ukuran Pemotongan Stik (Cutting Table)

| Kode Part | Nama Bagian | Panjang Potong | Jarak Lubang (Center-to-Center) | Jumlah Lapisan | Fungsi |
|---|---|---|---|---|---|
| **A1 & A2** | Lengan Bahu (Bicep) | **95 mm** | **80.0 mm** | 2 Lapis (Laminasi 4mm) | Mengangkat lengan bawah |
| **B1 & B2** | Lengan Depan (Forearm) | **95 mm** | **80.0 mm** | 2 Lapis (Laminasi 4mm) | Menjangkau target |
| **C** | Batang Paralel Siku | **95 mm** | **80.0 mm** | 1 Lapis (Tunggal 2mm) | Meneruskan torsi servo siku dari bawah |
| **D1 & D2** | Tiang Dudukan Bahu | **45 mm** | Slot 23 x 12.5 mm | 2 Lapis | Penahan servo bahu & siku di turntable |
| **E1 & E2** | Cakar Capit (Gripper) | **55 mm** | Lubang pivot 15 mm | 1 Lapis | Menjepit benda uji |
| **F** | Piringan Turntable | **Ø 50 mm** | Poros tengah Ø 3 mm | 2 Lapis Silang | Berputar horizontal (Yaw) |
| **G** | Rakit Base (Alas) | **114 x 80 mm** | Slot tengah SG90 | 8 stik sejajar | Tatakan penopang seluruh robot |

---

## 4. Cara Buka di SolidWorks & Tinkercad

### A. Di Tinkercad:
1. Buka [tinkercad.com](https://www.tinkercad.com) dan buat design baru (*Create new 3D design*).
2. Di pojok kanan atas, klik tombol **Import**.
3. Drag & drop file `arm_stik_eskrim_assembly.stl` atau `arm_stik_eskrim_flat_parts.stl`.
4. Model akan muncul dengan skala millimeter asli 1:1. Kamu bisa memberi warna berbeda pada tiap part.

### B. Di SolidWorks:
1. Buka SolidWorks > Klik **Open** > Ganti file format ke **STL Files (*.stl)**.
2. Di jendela Open, klik tombol **Options...**:
   * Ubah *Import as* menjadi: **Solid Body** (atau Graphic Body).
   * Ubah *Unit* menjadi: **Millimeters**.
3. Pilih `arm_stik_eskrim_assembly.stl` lalu klik **Open**.
4. Atau jika ingin membuat part dari sketch 2D: Buka file `pola_potong_stik_eskrim.dxf`, pilih *Import to a new part as 2D sketch*, dan lakukan *Extrude Boss* setebal 2 mm (untuk stik tunggal) atau 4 mm (laminasi ganda).

---

## 5. Tips Sukses Mekanik & Anti-Gagal

1. **Kenapa Harus Laminasi (Double Stick)?**
   Stik es krim tunggal sangat mudah melintir karena serat kayunya tipis. Dengan menempelkan 2 stik menggunakan lem tetes Alteco, kekakuannya meningkat lebih dari 4x lipat!
2. **Kunci Torsi Ringan (Parallel Linkage):**
   Dengan menaruh Servo Bahu dan Servo Siku keduanya di turntable bawah, lengan tidak perlu menggotong berat motor servo di atas siku. Hasilnya lengan bergerak sangat mulus dan tidak loyo.
3. **Zero Positioning Sebelum Pasang:**
   Sebelum membaut horn putih servo ke gir servo, nyalakan Arduino dengan program kendali dan posisikan seluruh servo ke **90 derajat** (posisi netral tengah). Pasang lengan dalam posisi sudut 90 derajat siku-siku, baru kencangkan baut pengunci horn.
"""
    md_path = os.path.join(OUT_DIR, "PANDUAN_RAKIT_LENGKAP.md")
    with open(md_path, "w", encoding="utf-8") as f:
        f.write(md)
    print(f"Exported Guide MD: {md_path}")


# =========================================================================
# MAIN EXECUTION
# =========================================================================
if __name__ == "__main__":
    print("=== GENERATING POPSICLE STICK ROBOTIC ARM CAD & BLUEPRINT ===")

    # 1. 3D Assembly Mesh
    assembly = build_assembly_3d()
    assembly.write_binary_stl(os.path.join(OUT_DIR, "arm_stik_eskrim_assembly.stl"), name="Assembly")
    assembly.write_obj(os.path.join(OUT_DIR, "arm_stik_eskrim_assembly.obj"))

    # 2. 3D Flat Parts Mesh
    flat = build_flat_parts_3d()
    flat.write_binary_stl(os.path.join(OUT_DIR, "arm_stik_eskrim_flat_parts.stl"), name="FlatParts")
    flat.write_obj(os.path.join(OUT_DIR, "arm_stik_eskrim_flat_parts.obj"))

    # 3. 2D Blueprint SVG
    generate_blueprint_svg(os.path.join(OUT_DIR, "pola_potong_stik_eskrim.svg"))

    # 4. 2D DXF for SolidWorks
    generate_dxf(os.path.join(OUT_DIR, "pola_potong_stik_eskrim.dxf"))

    # 5. Visual PNG Previews
    render_visual_previews()

    # 6. Complete Assembly Markdown Guide
    write_markdown_guide()

    print("=== ALL CAD & BLUEPRINT ASSETS GENERATED SUCCESSFULLY! ===")
